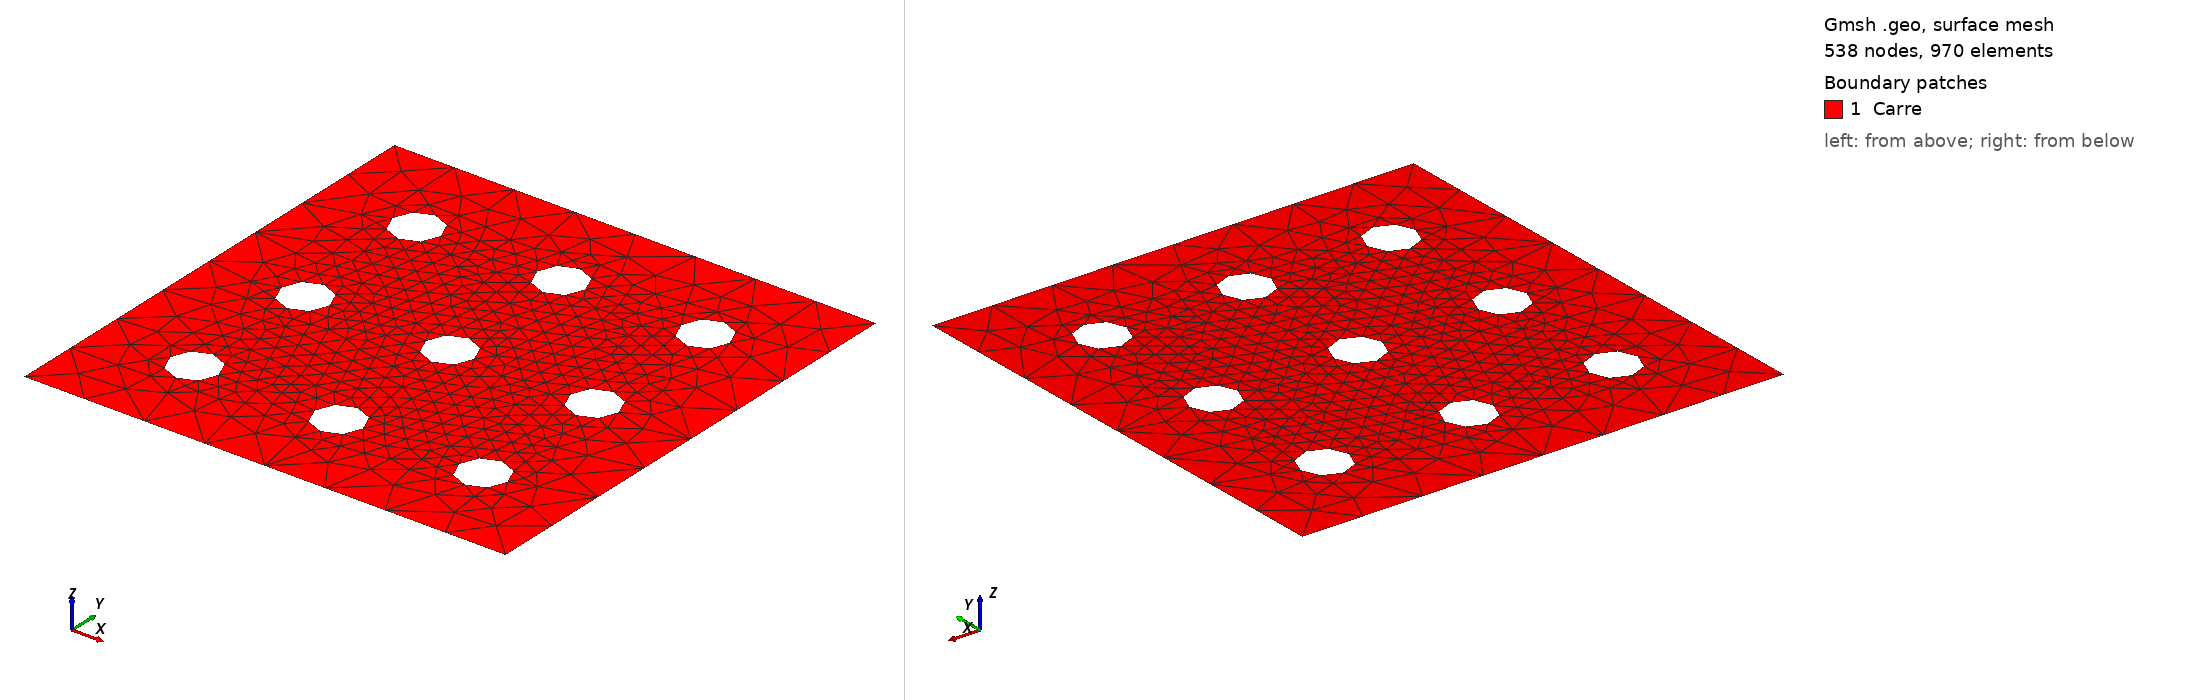

Gmsh geometry script, surface-meshed: 538 nodes, 970 surface elements. Boundary patches (legend numbers): 1 Carre. Left view from above one corner, right view from below the opposite corner. Legend entries are the model's physical surfaces. The drawing asked Gmsh for element sizes between 1% and 20% of the model's largest extent; the script's own settings can give other sizes.

=== holes_layer.geo (drawn) ===
Mesh.MshFileVersion = 2.2;
L = 1; //GetValue("Size of square's border L : ", 1);
h = GetValue("Characteristic element size h : ", L/8);
hc=2*h;//hc = GetValue("Characteristic element size around circle hc : ", L/8);   //Taille caractéristique des éléménts, précision du maillage
Rh = GetValue("Radius of the holes Rh : ", 0.05);
bool = GetValue("Boundary Layer ? ", 0);

Point(1) = {0, 0, 0, h};   // Construction des points ext
Point(2) = {L, 0, 0, h};
Point(3) = {L, L, 0, h};
Point(4) = {0, L, 0, h};

Line(12) = {1,2};   // Carre ext
Line(23) = {2,3};
Line(34) = {3,4};
Line(41) = {4,1};
theloops[0] = newreg;
Line Loop(theloops[0]) = {12,23,34,41};
Physical Line("BordExt") = {12,23,34,41};//theloops[0];

// Given the xc, yc et Rh : creates a circle of center (xc,yc) and Rh as radius
Macro Holes

    p1 = newp; Point(p1) = {xc,yc,0,hc}; //centre
    p2 = newp; Point(p2) = {xc,yc+Rh,0,hc}; //up
    p3 = newp; Point(p3) = {xc-Rh,yc,0,hc}; //left
    p4 = newp; Point(p4) = {xc,yc-Rh,0,hc}; //down
    p5 = newp; Point(p5) = {xc+Rh,yc,0,hc}; //right
    
    c1 = newreg; Circle(c1) = {p2,p1,p3};
    c2 = newreg; Circle(c2) = {p3,p1,p4};
    c3 = newreg; Circle(c3) = {p4,p1,p5};
    c4 = newreg; Circle(c4) = {p5,p1,p2};
    Printf("Cercle tag %g : LineLoop {%g, %g, %g, %g}",nbc,c1, c2, c3, c4);
    
    //Add boundary layer if bool=True
    If (bool)
        Field[nbc] = BoundaryLayer;
        Field[nbc].EdgesList = {c1,c2,c3,c4};
        Field[nbc].AnisoMax = 1.0;
        Field[nbc].hfar = h;
        Field[nbc].hwall_n = hc/32;
        Field[nbc].thickness = Rtot - Rh;
        Field[nbc].IntersectMetrics = 0;
        BoundaryLayer Field = nbc;
    EndIf
    
    l1=newreg; Line Loop(l1)={c1,c2,c3,c4};
    theloops[nbc]=-l1;
    Physical Line(nbc+1)={c1,c2,c3,c4}; //To identify if circle border in .msh
    Printf("theloops[%g] = %g",nbc,theloops[nbc]); 
Return

Ctot = 9; //nb of circles
nbc = 1;
xc = -0.1; yc = -0.1; Rtot=0.15;

//Construction of Ctot circles
For idx In {1:3}
    xc += 0.3;
    
    For idy In {1:3}
        yc += 0.3;
        Call Holes;
        nbc += 1;
    EndFor
    yc = -0.1;
EndFor
 

Plane Surface(1) = {theloops[]}; // not the same result if we replace theloops[] by its value
Physical Surface("Carre")=1;


/*
Field[1] = BoundaryLayer;
Field[1].EdgesList = {5,6,7,8};
Field[1].AnisoMax = 1.0;
Field[1].hfar = h;
Field[1].hwall_n = h2;
Field[1].thickness = R2-Rh;
//Field[1].IntersectMetrics = 0;
BoundaryLayer Field = 1;
*/
